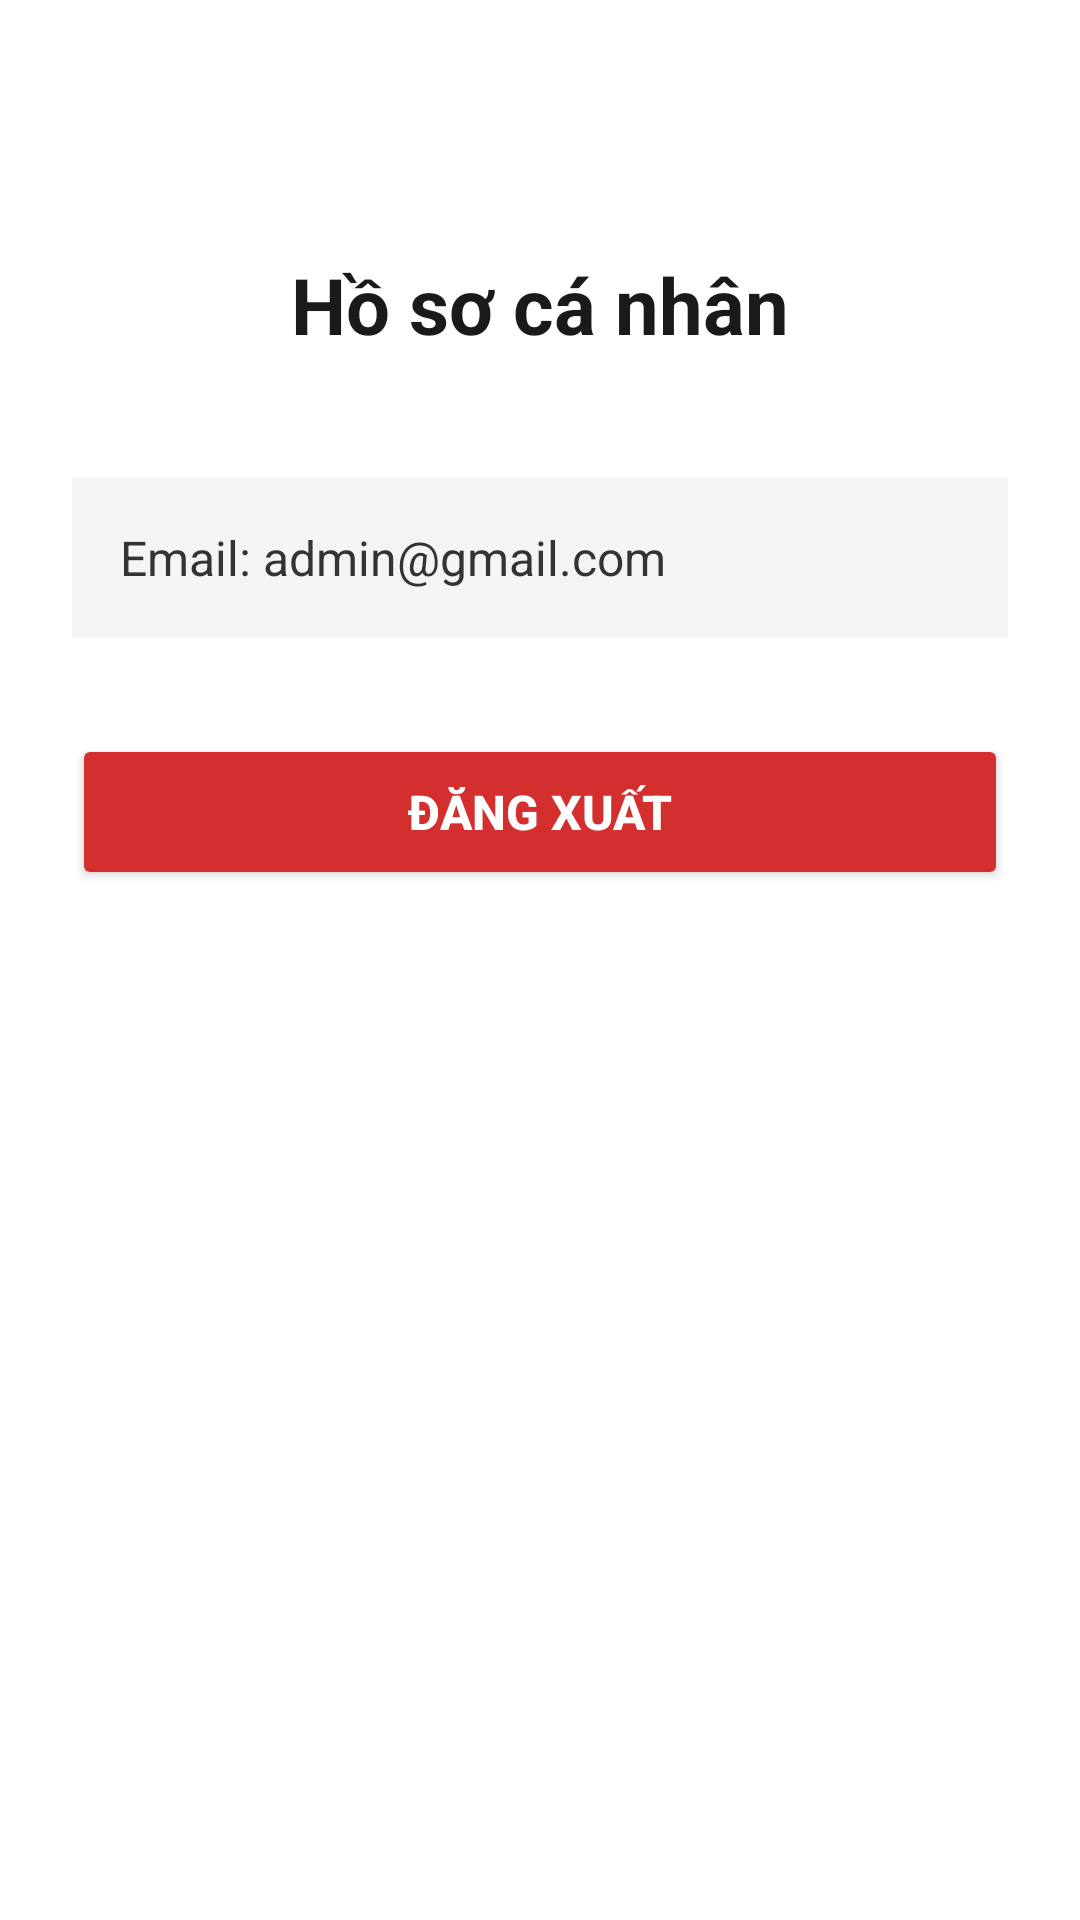

Write the Android layout XML for this screen, with the resource values it uses.
<!-- AndroidManifest.xml: application theme Theme.ThiCuoiKy_2500115853 -->
<!-- res/layout/activity_profile.xml -->
<?xml version="1.0" encoding="utf-8"?>
<androidx.constraintlayout.widget.ConstraintLayout
    xmlns:android="http://schemas.android.com/apk/res/android"
    xmlns:app="http://schemas.android.com/apk/res-auto"
    xmlns:tools="http://schemas.android.com/tools"
    android:id="@+id/profileLayout"
    android:layout_width="match_parent"
    android:layout_height="match_parent"
    android:background="#FFFFFF"
    android:padding="24dp"
    tools:context=".ProfileActivity">

    
    <TextView
        android:id="@+id/tvProfileTitle"
        android:layout_width="wrap_content"
        android:layout_height="wrap_content"
        android:layout_marginTop="60dp"
        android:text="Hồ sơ cá nhân"
        android:textColor="#1A1A1A"
        android:textSize="26sp"
        android:textStyle="bold"
        app:layout_constraintEnd_toEndOf="parent"
        app:layout_constraintStart_toStartOf="parent"
        app:layout_constraintTop_toTopOf="parent" />

    
    <TextView
        android:id="@+id/tvUserEmail"
        android:layout_width="0dp"
        android:layout_height="wrap_content"
        android:layout_marginTop="40dp"
        android:background="#F3F4F6"
        android:padding="16dp"
        android:text="Email: admin@gmail.com"
        android:textColor="#333333"
        android:textSize="16sp"
        app:layout_constraintEnd_toEndOf="parent"
        app:layout_constraintStart_toStartOf="parent"
        app:layout_constraintTop_toBottomOf="@id/tvProfileTitle" />

    
    <Button
        android:id="@+id/btnLogout"
        android:layout_width="0dp"
        android:layout_height="52dp"
        android:layout_marginTop="32dp"
        android:backgroundTint="#D32F2F"
        android:text="ĐĂNG XUẤT"
        android:textColor="#FFFFFF"
        android:textSize="16sp"
        android:textStyle="bold"
        app:layout_constraintEnd_toEndOf="parent"
        app:layout_constraintStart_toStartOf="parent"
        app:layout_constraintTop_toBottomOf="@id/tvUserEmail" />

</androidx.constraintlayout.widget.ConstraintLayout>
<!-- resources referenced by this layout -->
<resources>
  <style name="Theme.ThiCuoiKy_2500115853" parent="Base.Theme.ThiCuoiKy_2500115853" />
  <style name="Base.Theme.ThiCuoiKy_2500115853" parent="Theme.Material3.DayNight.NoActionBar">
          
          
      </style>
</resources>
